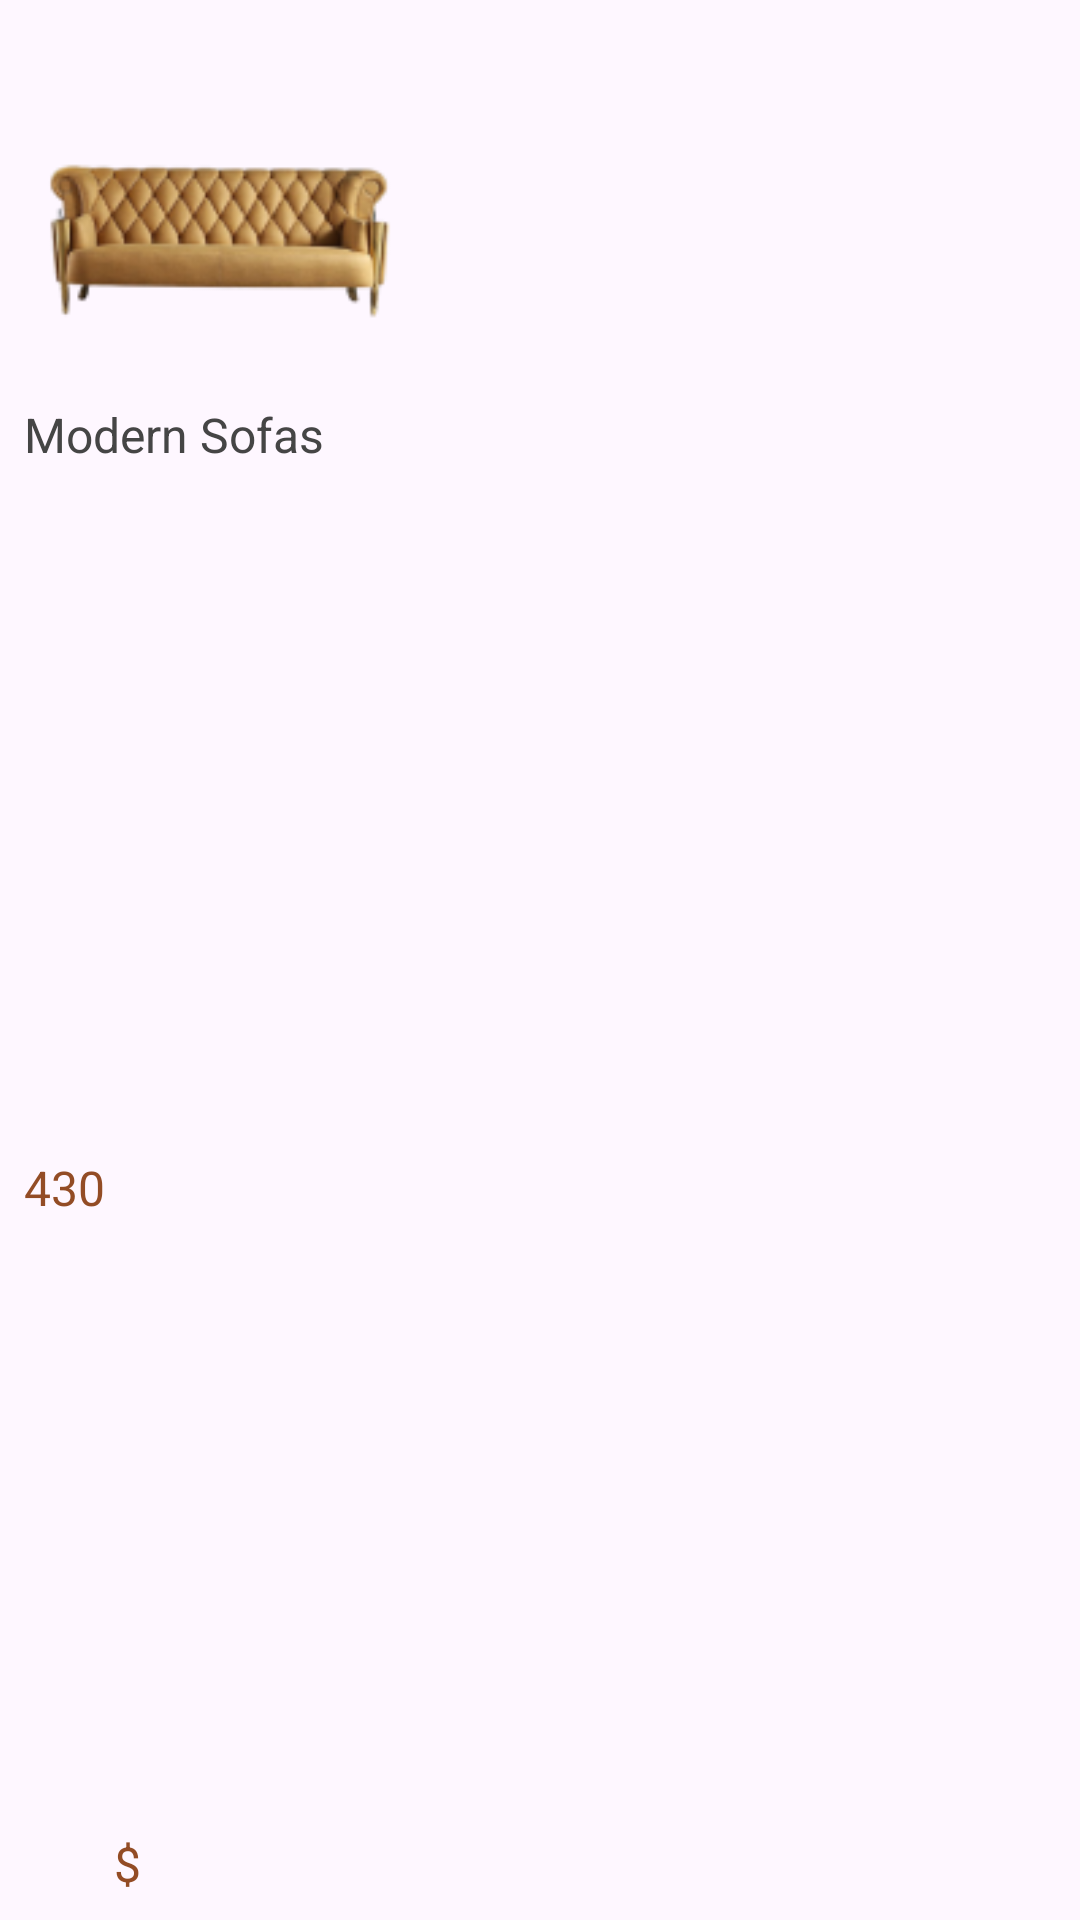

This screen was rendered from an Android layout file. Write that file and the resources it references.
<!-- AndroidManifest.xml: application theme Theme.Material3.Light.NoActionBar -->
<!-- res/layout/favorite_data_model.xml -->
<?xml version="1.0" encoding="utf-8"?>
<androidx.constraintlayout.widget.ConstraintLayout xmlns:android="http://schemas.android.com/apk/res/android"
    xmlns:app="http://schemas.android.com/apk/res-auto"
    xmlns:tools="http://schemas.android.com/tools"
    android:layout_width="match_parent"
    android:layout_height="wrap_content"
    android:layout_marginTop="7dp"
    android:elevation="10dp">

    <ImageView
        android:id="@+id/productImageFav"
        android:layout_width="wrap_content"
        android:layout_height="130dp"
        android:src="@drawable/yellow_sofa"
        app:layout_constraintStart_toStartOf="parent"
        app:layout_constraintTop_toTopOf="parent" />

    <TextView
        android:id="@+id/productNameFav"
        android:layout_width="wrap_content"
        android:layout_height="wrap_content"
        android:text="Modern Sofas"
        android:textColor="#454545"
        android:textSize="16sp"
        android:layout_marginStart="8dp"
        android:layout_marginTop="4dp"
        app:layout_constraintStart_toStartOf="parent"
        app:layout_constraintTop_toBottomOf="@+id/productImageFav"/>

    <TextView
        android:id="@+id/productPriceFav"
        android:layout_width="wrap_content"
        android:layout_height="wrap_content"
        android:text="430"
        android:textColor="#934C25"
        android:textSize="16sp"
        android:layout_marginStart="8dp"
        android:layout_marginTop="4dp"
        android:layout_marginBottom="8dp"
        app:layout_constraintBottom_toBottomOf="parent"
        app:layout_constraintStart_toStartOf="parent"
        app:layout_constraintTop_toBottomOf="@+id/productNameFav" />

    <TextView
        android:id="@+id/dollarSign"
        android:layout_width="wrap_content"
        android:layout_height="wrap_content"
        android:layout_marginStart="3dp"
        android:layout_marginBottom="8dp"
        android:text="$"
        android:textColor="#934C25"
        android:textSize="16sp"
        app:layout_constraintBottom_toBottomOf="parent"
        app:layout_constraintStart_toEndOf="@+id/productPriceFav" />
</androidx.constraintlayout.widget.ConstraintLayout>
<!-- resources referenced by this layout -->
<resources>
  <!-- drawable yellow_sofa: png bitmap (drawable-v24, 15195 bytes) -->
</resources>
